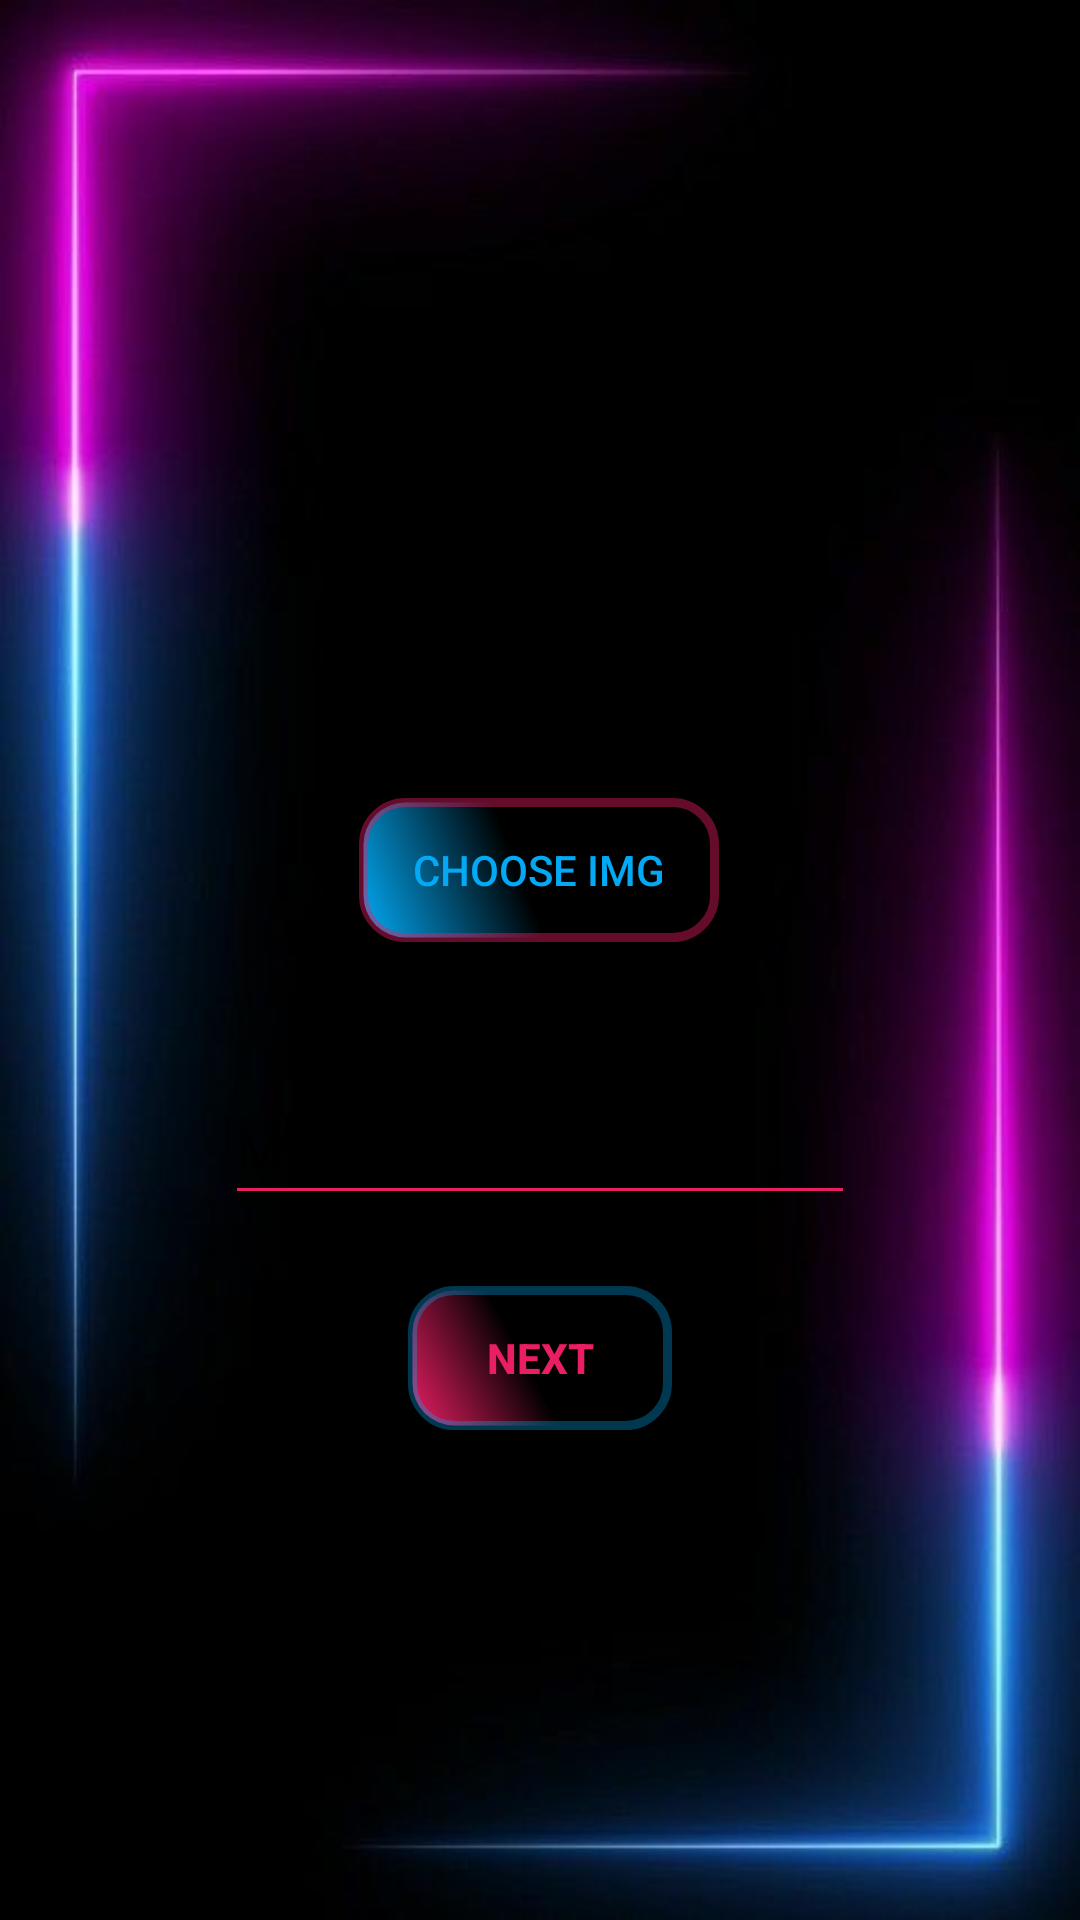

Reconstruct the res/layout file that produces this screen, plus the resources it refers to.
<!-- AndroidManifest.xml: application theme Theme.ReadItOnce -->
<!-- res/layout/activity_create_snap.xml -->
<?xml version="1.0" encoding="utf-8"?>
<androidx.constraintlayout.widget.ConstraintLayout xmlns:android="http://schemas.android.com/apk/res/android"
    xmlns:app="http://schemas.android.com/apk/res-auto"
    xmlns:tools="http://schemas.android.com/tools"
    android:layout_width="match_parent"
    android:layout_height="match_parent"
    android:background="@drawable/backgroundcreate"
    tools:context=".CreateSnap">

    <ImageView
        android:id="@+id/createSnapImg"
        android:layout_width="208dp"
        android:layout_height="203dp"
        android:layout_marginTop="40dp"
        android:layout_marginBottom="23dp"
        android:contentDescription="image to sent"
        app:layout_constraintBottom_toTopOf="@+id/choose"
        app:layout_constraintEnd_toEndOf="parent"
        app:layout_constraintHorizontal_bias="0.507"
        app:layout_constraintStart_toStartOf="parent"
        app:layout_constraintTop_toTopOf="parent" />

    <Button
        android:id="@+id/choose"
        android:layout_width="wrap_content"
        android:layout_height="wrap_content"
        android:background="@drawable/choosebutton"
        android:layout_marginTop="23dp"
        android:onClick="select"
        android:text="CHOOSE IMG"
        android:textColor="#03A9F4"
        app:layout_constraintEnd_toEndOf="parent"
        app:layout_constraintHorizontal_bias="0.498"
        app:layout_constraintStart_toStartOf="parent"
        app:layout_constraintTop_toBottomOf="@+id/createSnapImg"
        tools:ignore="OnClick" />

    <EditText
        android:id="@+id/msg"
        android:layout_width="wrap_content"
        android:layout_height="wrap_content"
        android:layout_marginTop="38dp"
        android:layout_marginBottom="230dp"
        android:ems="10"
        android:hint="Message"
        android:backgroundTint="#E91E63"
        android:textColor="#03A9F4"
        android:inputType="textPersonName"
        android:minHeight="48dp"
        app:layout_constraintBottom_toBottomOf="parent"
        app:layout_constraintEnd_toEndOf="parent"
        app:layout_constraintStart_toStartOf="parent"
        app:layout_constraintTop_toBottomOf="@+id/choose"
        android:autofillHints="" />

    <Button
        android:id="@+id/next"
        android:layout_width="wrap_content"
        android:layout_height="wrap_content"
        android:layout_marginTop="21dp"
        android:layout_marginBottom="161dp"
        android:onClick="next"
        android:text="next"
        android:textStyle="bold"
        android:textColor="#E91E63"
        android:background="@drawable/nextbutton"
        app:layout_constraintBottom_toBottomOf="parent"
        app:layout_constraintEnd_toEndOf="parent"
        app:layout_constraintStart_toStartOf="parent"
        app:layout_constraintTop_toBottomOf="@+id/msg" />

</androidx.constraintlayout.widget.ConstraintLayout>
<!-- resources referenced by this layout -->
<resources>
  <!-- drawable backgroundcreate: jpg bitmap (drawable, 19657 bytes) -->
  <!-- drawable choosebutton (drawable) -->
  <?xml version="1.0" encoding="utf-8"?>
  <shape xmlns:android="http://schemas.android.com/apk/res/android"
      android:shape="rectangle">
      <corners android:radius="14dp" />
      <gradient
          android:angle="45"
          android:centerColor="#000000"
          android:centerX="45%"
          android:endColor="#000000"
          android:startColor="#03A9F4"
          android:type="linear" />
      <padding
          android:bottom="0dp"
          android:left="0dp"
          android:right="0dp"
          android:top="0dp" />
      <size
          android:width="120dp"
          android:height="45dp" />
      <stroke
          android:width="3dp"
          android:color="#6DE91E63" />
  
  </shape>
  <!-- drawable nextbutton (drawable) -->
  <?xml version="1.0" encoding="utf-8"?>
  <shape xmlns:android="http://schemas.android.com/apk/res/android"
      android:shape="rectangle">
      <corners android:radius="14dp" />
      <gradient
          android:angle="45"
          android:centerColor="#000000"
          android:centerX="45%"
          android:endColor="#000000"
          android:startColor="#E91E63"
          android:type="linear" />
      <padding
          android:bottom="0dp"
          android:left="0dp"
          android:right="0dp"
          android:top="0dp" />
      <size
          android:width="70dp"
          android:height="45dp" />
      <stroke
          android:width="3dp"
          android:color="#5403A9F4" />
  
  </shape>
  <style name="Theme.ReadItOnce" parent="Theme.AppCompat.DayNight.DarkActionBar">
          
          <item name="colorPrimary">#3F51B5</item>
          <item name="colorPrimaryVariant">@color/purple_700</item>
          <item name="colorOnPrimary">@color/white</item>
          
          <item name="colorSecondary">@color/teal_200</item>
          <item name="colorSecondaryVariant">@color/teal_700</item>
          <item name="colorOnSecondary">@color/black</item>
          
          <item name="android:statusBarColor" tools:targetApi="l">?attr/colorPrimaryVariant</item>
          
      </style>
  <!-- not gathered from this repository: default colours our renderer supplied (Android Studio template values) -->
  <color name="purple_700">#FF3700B3</color>
  <color name="teal_200">#FF03DAC5</color>
  <color name="teal_700">#FF018786</color>
  <color name="black">#FF000000</color>
  <color name="white">#FFFFFFFF</color>
</resources>
